Labelled photos from "datera-quest", an image-classification folder in AffrizaWildanFauzan/datera-quest. The possible labels are: Albizia saponaria, Dendrobium leonis, Dracaena trifasciata, Echinodorus radican, Gymnocalycium, Hopea bilitonensis, Impatiens walleriana, Lagerstroemia speciosa, Ixora acuminata, Monstera adansonii, Nepenthes sumatrana, Alocasia Black Velvet, Nepenthes reinwardtiana, Ochna kirkii, Philodendron Lemon, Portulaca sp, Quassia amara, Reutealis trisperma, Rosa sp, Russelia equisetiformis, Syzygium myrtifolium, Tabernaemontana corymbosa, Anacampseros rufescens Sunrise, 3 apocynacaea, Areca catechu, Catharanthus roseus, Ceiba pentandra, Cuphea hyssopifolia, Cymbidium bicolor, Dendrobium Uthai White.

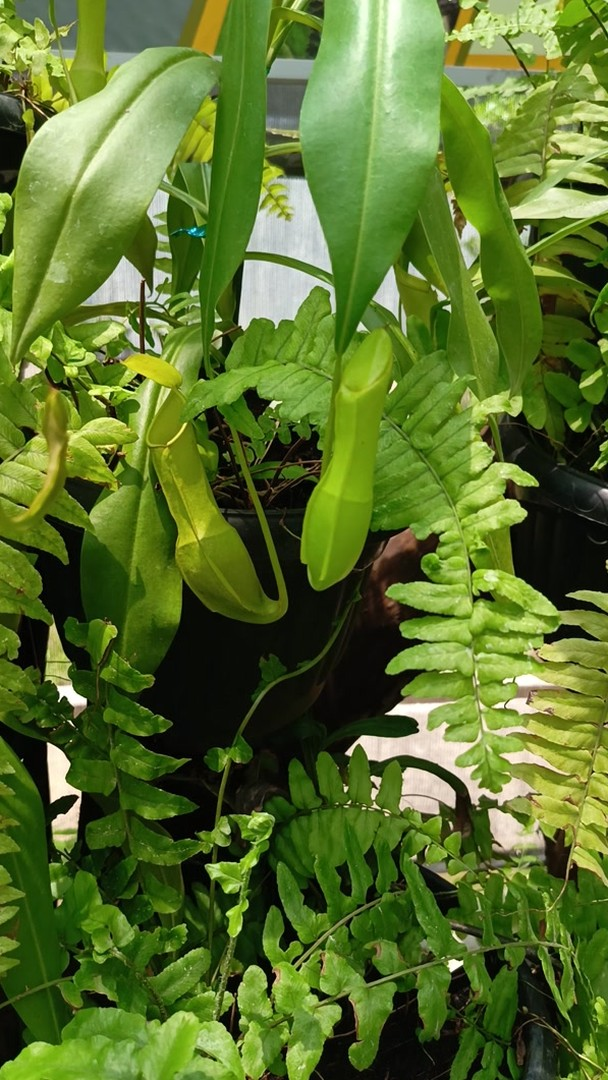
Label: Nepenthes reinwardtiana

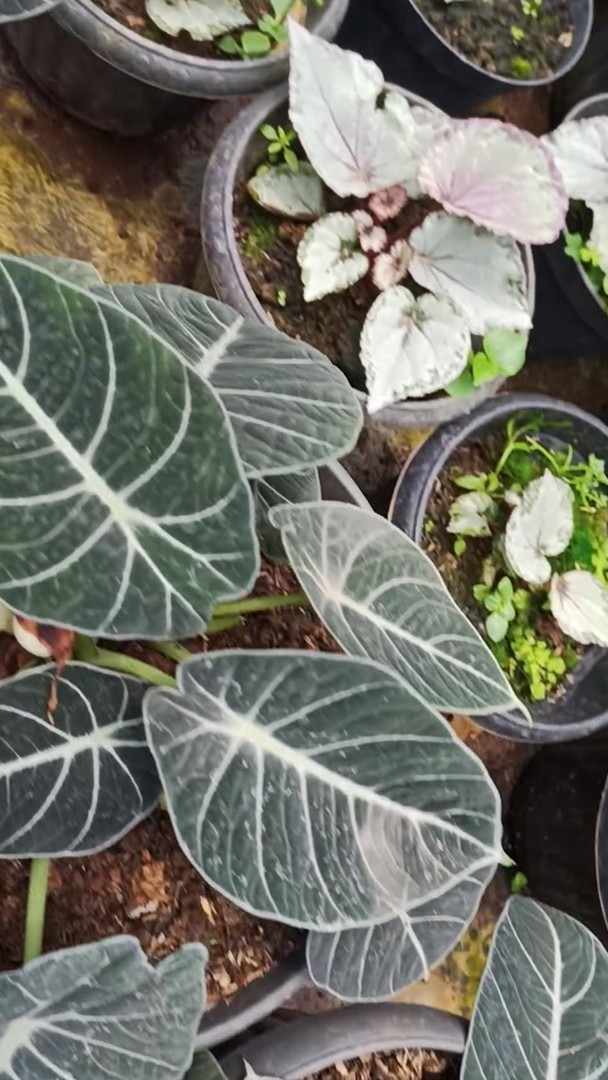
Label: Alocasia Black Velvet

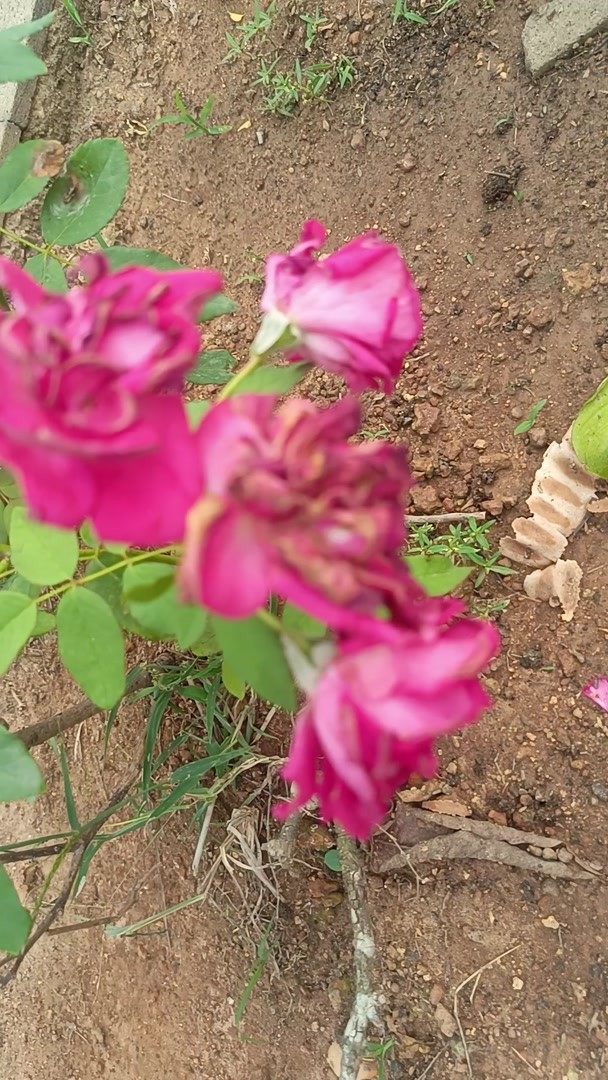
Label: Rosa sp

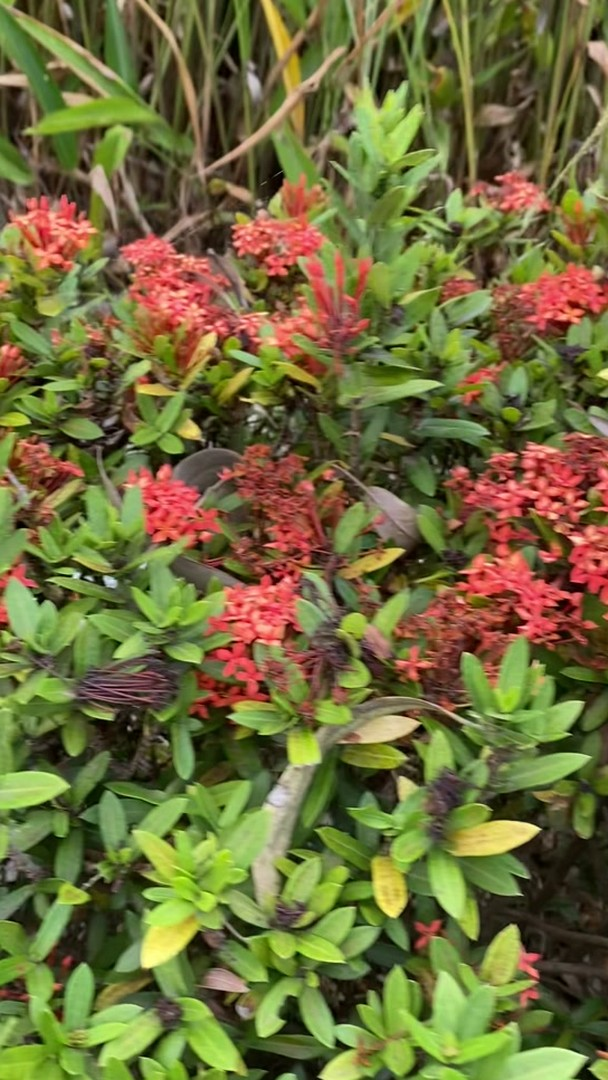
Label: Ixora acuminata

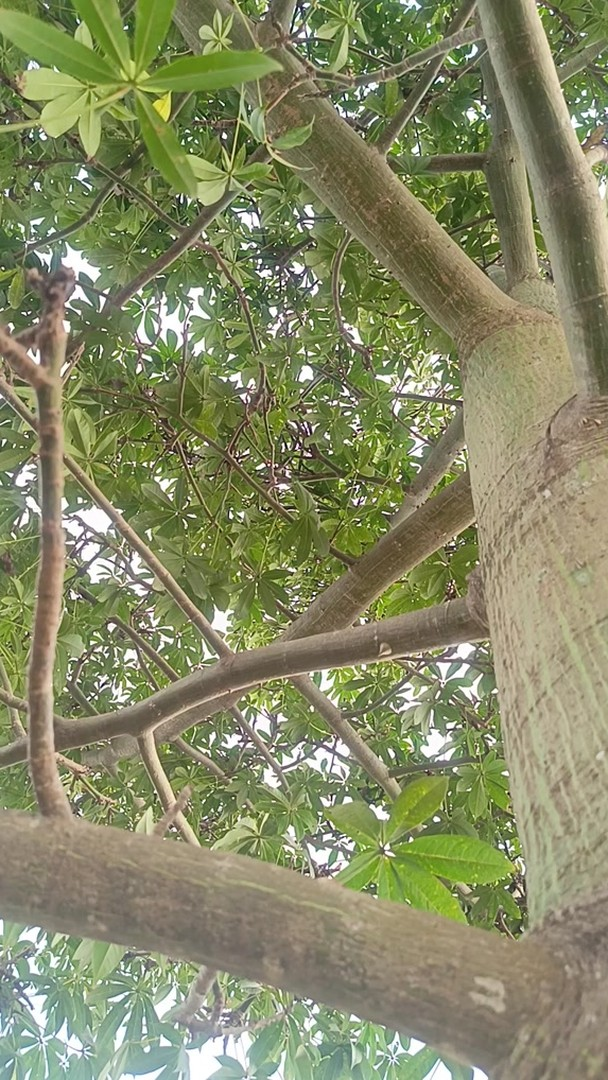
Label: Ceiba pentandra

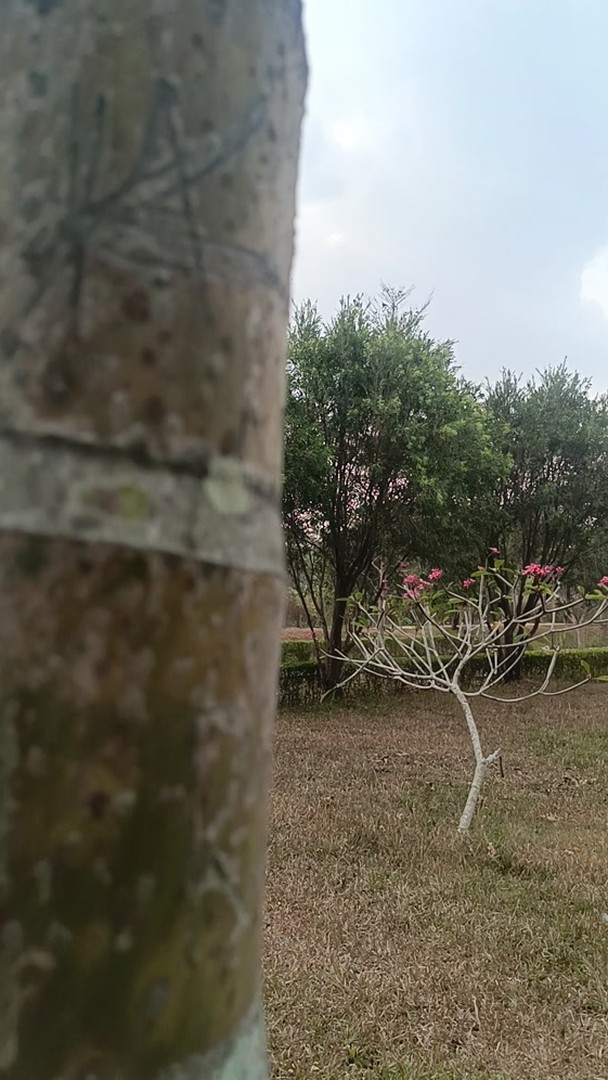
Label: Areca catechu
